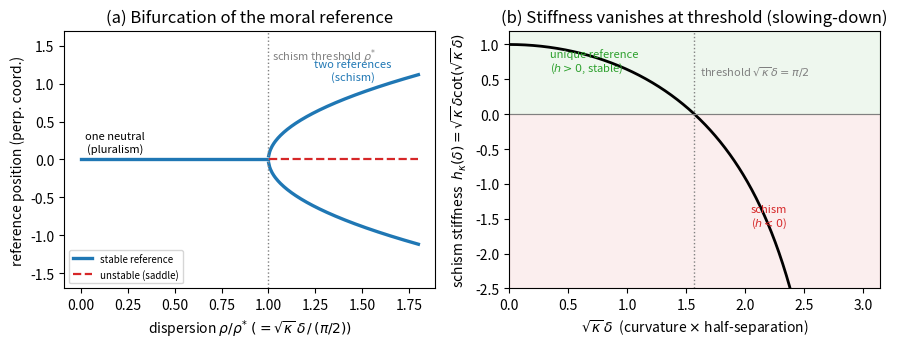

Write the Python code that produced this figure.
#!/usr/bin/env python3
"""ERT bifurcation figure: (a) pitchfork of the moral reference vs dispersion;
(b) the exact schism-stiffness h_kappa(delta)=sqrt(k) d cot(sqrt(k) d) that
vanishes at the threshold (the critical-slowing-down curve of section 5.7)."""
import numpy as np
import matplotlib
matplotlib.use("Agg")
import matplotlib.pyplot as plt

fig, (axA, axB) = plt.subplots(1, 2, figsize=(9, 3.6))

# ---- Panel (a): pitchfork bifurcation (normal-form schematic) ----
mu = np.linspace(0, 1.8, 400)          # control parameter rho/rho*
# stable central branch (mu<1) then unstable (mu>1)
axA.plot(mu[mu <= 1], 0*mu[mu <= 1], color="C0", lw=2.4, label="stable reference")
axA.plot(mu[mu > 1], 0*mu[mu > 1], color="C3", lw=1.6, ls="--", label="unstable (saddle)")
mu2 = mu[mu > 1]
branch = 1.25*np.sqrt(mu2 - 1)         # +/- stable branches
axA.plot(mu2, branch, color="C0", lw=2.4)
axA.plot(mu2, -branch, color="C0", lw=2.4)
axA.axvline(1, color="gray", ls=":", lw=1)
axA.text(1.02, 1.32, r"schism threshold $\rho^{*}$", fontsize=8, color="gray")
axA.text(0.18, 0.10, "one neutral\n(pluralism)", fontsize=8, ha="center")
axA.text(1.45, 1.05, "two references\n(schism)", fontsize=8, ha="center", color="C0")
axA.set_xlabel(r"dispersion $\rho/\rho^{*}\;(=\sqrt{\kappa}\,\delta\,/\,(\pi/2))$")
axA.set_ylabel("reference position (perp. coord.)")
axA.set_title("(a) Bifurcation of the moral reference")
axA.legend(fontsize=7, loc="lower left")
axA.set_ylim(-1.7, 1.7)

# ---- Panel (b): exact schism stiffness h(u)=u cot(u), u=sqrt(k)*delta ----
u = np.linspace(1e-3, np.pi-1e-3, 600)
h = u/np.tan(u)                         # u*cot(u)
axB.axhspan(0, 2, color="C2", alpha=0.08)
axB.axhspan(-3, 0, color="C3", alpha=0.08)
axB.plot(u, h, color="k", lw=2)
axB.axhline(0, color="gray", lw=0.8)
axB.axvline(np.pi/2, color="gray", ls=":", lw=1)
axB.text(np.pi/2+0.05, 0.55, r"threshold $\sqrt{\kappa}\,\delta=\pi/2$", fontsize=8, color="gray")
axB.text(0.35, 0.62, "unique reference\n($h>0$, stable)", fontsize=8, color="C2")
axB.text(2.05, -1.6, "schism\n($h<0$)", fontsize=8, color="C3")
axB.set_xlabel(r"$\sqrt{\kappa}\,\delta$  (curvature $\times$ half-separation)")
axB.set_ylabel(r"schism stiffness  $h_\kappa(\delta)=\sqrt{\kappa}\,\delta\cot(\sqrt{\kappa}\,\delta)$")
axB.set_title("(b) Stiffness vanishes at threshold (slowing-down)")
axB.set_ylim(-2.5, 1.2); axB.set_xlim(0, np.pi)

fig.tight_layout()
for ext in ("pdf", "png"):
    fig.savefig(f"ert_bifurcation.{ext}", dpi=150, bbox_inches="tight")
print("wrote ert_bifurcation.pdf / .png")
